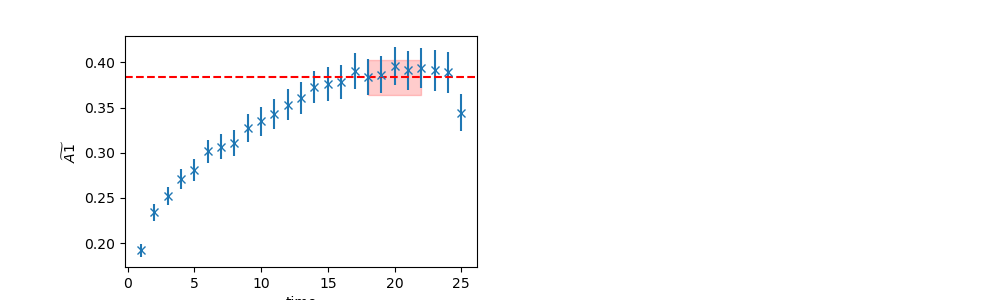

The data file committed next to this chart (first rows):
	EffectiveMass	Error	RegUp	RegLow
0	0.3833	0.01974	23	18
